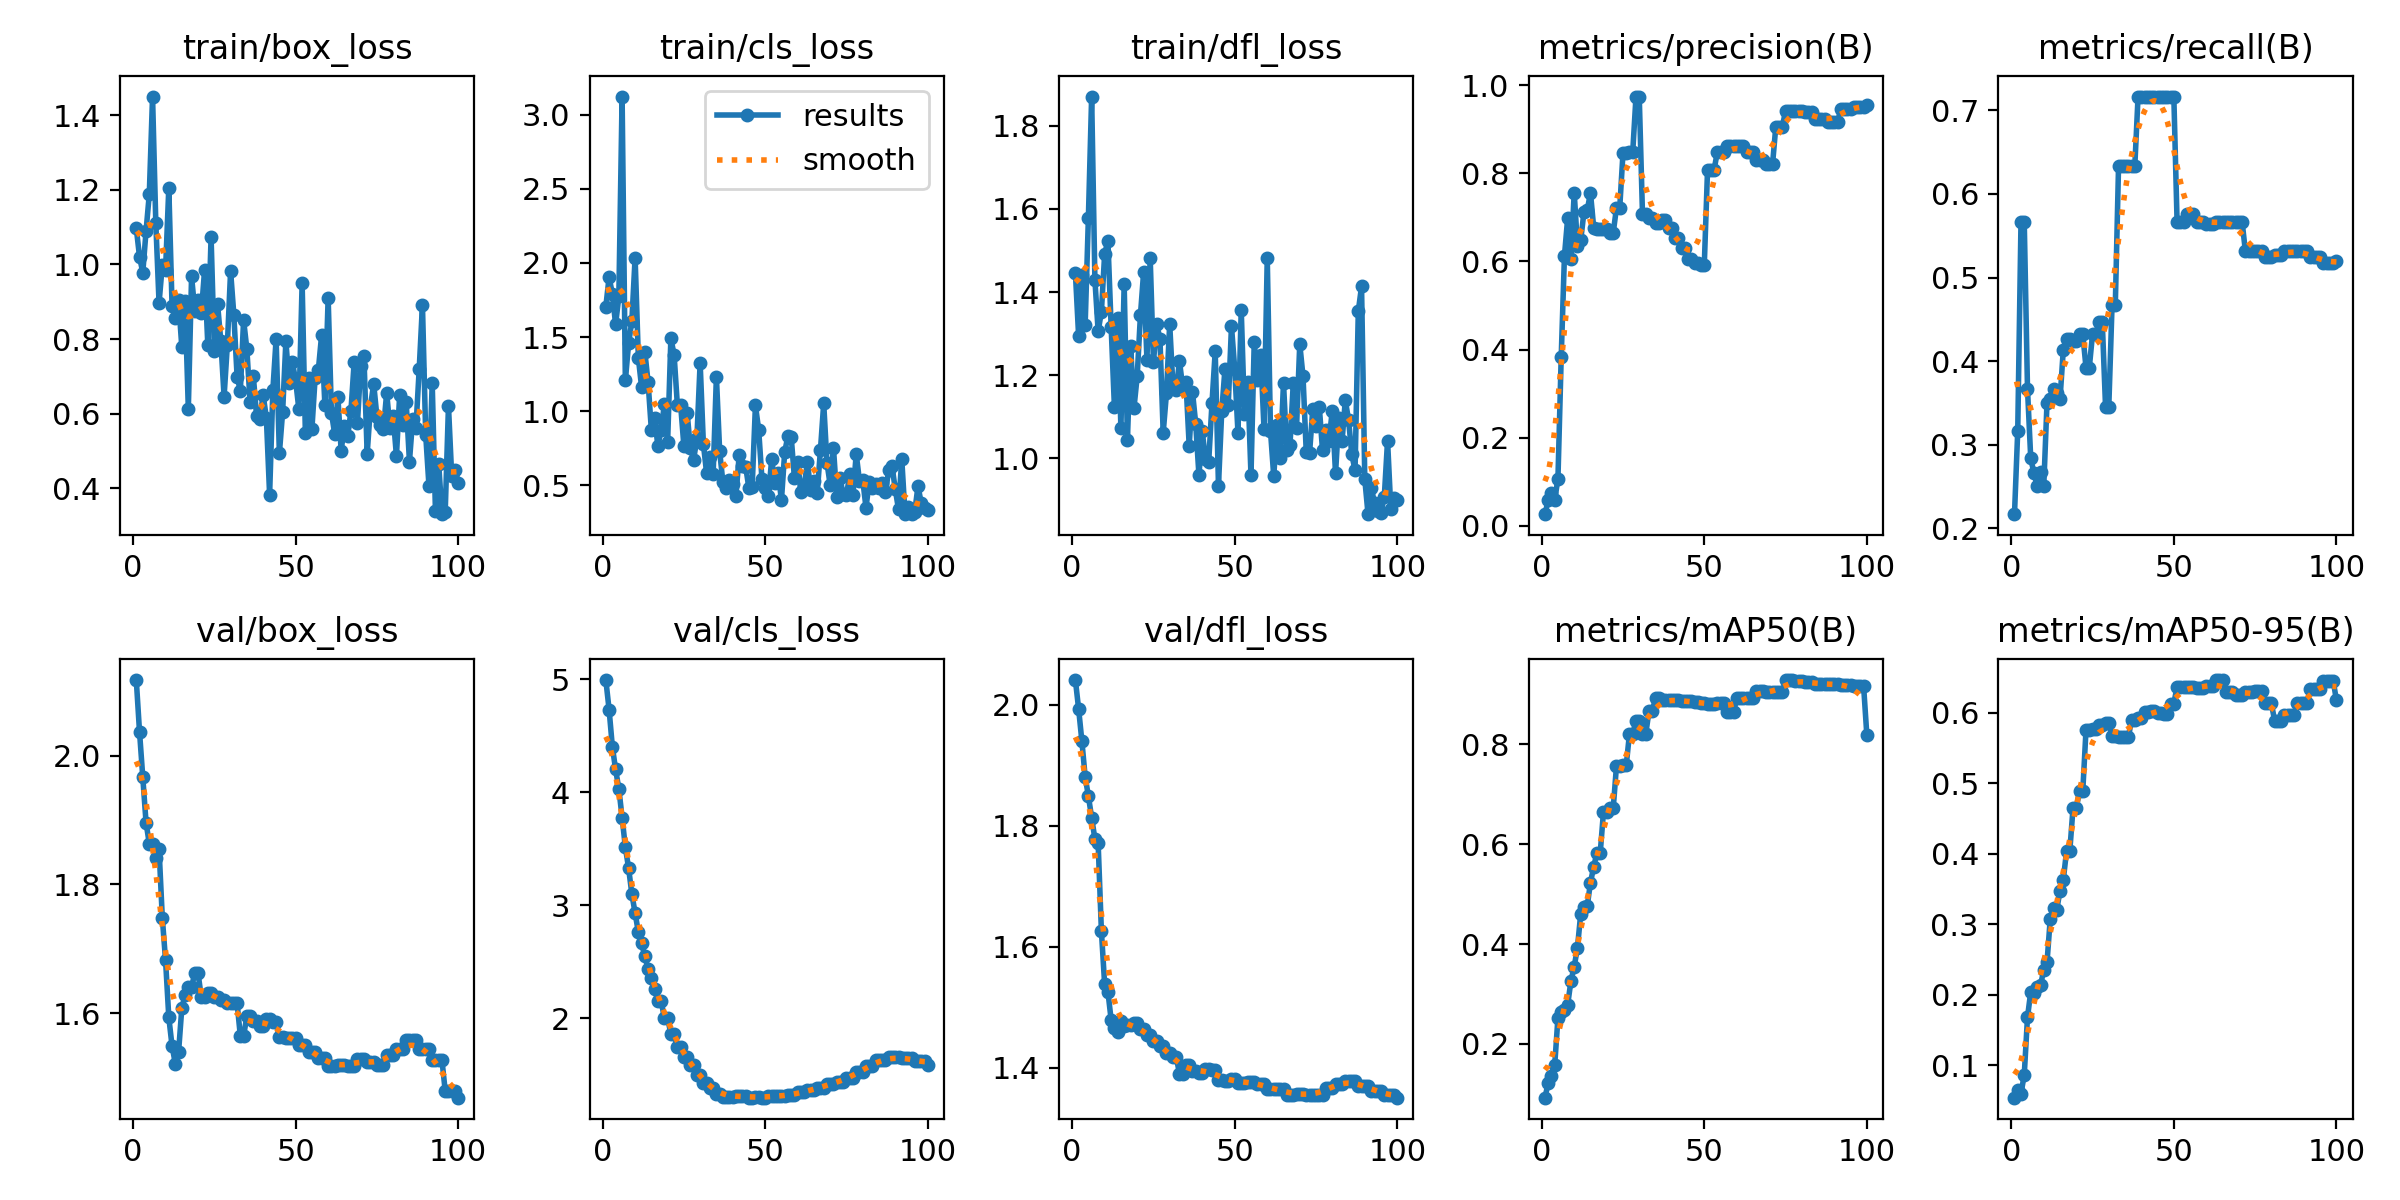

Data behind this chart, as committed beside it:
epoch, time, train/box_loss, train/cls_loss, train/dfl_loss, metrics/precision(B), metrics/recall(B), metrics/mAP50(B), metrics/mAP50-95(B), val/box_loss, val/cls_loss, val/dfl_loss, lr/pg0, lr/pg1, lr/pg2
1, 17.32, 1.097, 1.706, 1.446, 0.02637, 0.2167, 0.09246, 0.05376, 2.117, 4.992, 2.041, 0, 0, 0
2, 26.16, 1.02, 1.903, 1.294, 0.05753, 0.3167, 0.1219, 0.06488, 2.036, 4.731, 1.993, 1.17822e-06, 1.17822e-06, 1.17822e-06
3, 32.98, 0.978, 1.792, 1.442, 0.07336, 0.5667, 0.1367, 0.05964, 1.966, 4.403, 1.939, 2.33288e-06, 2.33288e-06, 2.33288e-06
4, 40.9, 1.089, 1.586, 1.321, 0.05816, 0.5667, 0.1575, 0.08599, 1.896, 4.201, 1.881, 3.46397e-06, 3.46397e-06, 3.46397e-06
5, 47.96, 1.188, 1.774, 1.579, 0.1072, 0.3667, 0.2524, 0.1679, 1.863, 4.029, 1.849, 4.5715e-06, 4.5715e-06, 4.5715e-06
6, 55.22, 1.45, 3.122, 1.87, 0.3824, 0.2833, 0.2635, 0.204, 1.863, 3.775, 1.813, 5.65548e-06, 5.65548e-06, 5.65548e-06
7, 62.07, 1.111, 1.208, 1.43, 0.6127, 0.2656, 0.2671, 0.2025, 1.842, 3.512, 1.778, 6.71588e-06, 6.71588e-06, 6.71588e-06
8, 69.55, 0.8964, 1.457, 1.305, 0.6989, 0.25, 0.279, 0.2114, 1.855, 3.327, 1.771, 7.75273e-06, 7.75273e-06, 7.75273e-06
9, 77.85, 0.9986, 1.609, 1.353, 0.6045, 0.2667, 0.3264, 0.213, 1.748, 3.099, 1.626, 8.76602e-06, 8.76602e-06, 8.76602e-06
10, 86.66, 0.9852, 2.035, 1.492, 0.7561, 0.25, 0.3548, 0.235, 1.682, 2.93, 1.538, 9.75574e-06, 9.75574e-06, 9.75574e-06
11, 94.15, 1.205, 1.359, 1.524, 0.6347, 0.3503, 0.3928, 0.2455, 1.594, 2.76, 1.526, 1.07219e-05, 1.07219e-05, 1.07219e-05
12, 101.9, 0.8887, 1.161, 1.316, 0.6478, 0.3543, 0.4604, 0.3075, 1.549, 2.662, 1.479, 1.16645e-05, 1.16645e-05, 1.16645e-05
13, 108.5, 0.8568, 1.4, 1.124, 0.7123, 0.3661, 0.4739, 0.3221, 1.522, 2.545, 1.465, 1.25835e-05, 1.25835e-05, 1.25835e-05
14, 115, 0.9035, 1.194, 1.337, 0.7159, 0.3623, 0.4761, 0.3204, 1.54, 2.434, 1.46, 1.3479e-05, 1.3479e-05, 1.3479e-05
15, 122, 0.7781, 0.8727, 1.073, 0.7556, 0.3547, 0.5229, 0.3473, 1.608, 2.357, 1.478, 1.43509e-05, 1.43509e-05, 1.43509e-05
16, 128.9, 0.9012, 0.956, 1.42, 0.6762, 0.4129, 0.5554, 0.3625, 1.628, 2.256, 1.47, 1.51993e-05, 1.51993e-05, 1.51993e-05
17, 135.9, 0.6132, 0.7655, 1.045, 0.6734, 0.427, 0.5826, 0.4032, 1.641, 2.153, 1.471, 1.60241e-05, 1.60241e-05, 1.60241e-05
18, 142.7, 0.9679, 0.8726, 1.27, 0.6734, 0.427, 0.5826, 0.4032, 1.641, 2.153, 1.471, 1.68253e-05, 1.68253e-05, 1.68253e-05
19, 149.8, 0.8749, 1.046, 1.12, 0.6732, 0.4241, 0.6647, 0.4646, 1.662, 2.001, 1.473, 1.7603e-05, 1.7603e-05, 1.7603e-05
20, 156.8, 0.9043, 0.7912, 1.197, 0.6732, 0.4241, 0.6647, 0.4646, 1.662, 2.001, 1.473, 1.83571e-05, 1.83571e-05, 1.83571e-05
21, 163.9, 0.8705, 1.492, 1.344, 0.665, 0.4323, 0.6723, 0.4886, 1.625, 1.859, 1.464, 1.90876e-05, 1.90876e-05, 1.90876e-05
22, 170.7, 0.9846, 1.378, 1.45, 0.665, 0.4323, 0.6723, 0.4886, 1.625, 1.859, 1.464, 1.97946e-05, 1.97946e-05, 1.97946e-05
23, 178.4, 0.7828, 1.04, 1.238, 0.7216, 0.3918, 0.7568, 0.5757, 1.631, 1.743, 1.455, 2.0478e-05, 2.0478e-05, 2.0478e-05
24, 187.5, 1.073, 1.042, 1.483, 0.7216, 0.3918, 0.7568, 0.5757, 1.631, 1.743, 1.455, 2.11379e-05, 2.11379e-05, 2.11379e-05
25, 194.7, 0.769, 0.7664, 1.232, 0.8456, 0.4324, 0.7581, 0.5761, 1.625, 1.656, 1.445, 2.17741e-05, 2.17741e-05, 2.17741e-05
26, 203.7, 0.8934, 0.988, 1.322, 0.8456, 0.4324, 0.7581, 0.5761, 1.625, 1.656, 1.445, 2.23869e-05, 2.23869e-05, 2.23869e-05
27, 213.3, 0.7938, 0.7495, 1.288, 0.8485, 0.4462, 0.8216, 0.5825, 1.621, 1.582, 1.437, 2.2976e-05, 2.2976e-05, 2.2976e-05
28, 220.9, 0.6458, 0.6732, 1.062, 0.8485, 0.4462, 0.8216, 0.5825, 1.621, 1.582, 1.437, 2.35417e-05, 2.35417e-05, 2.35417e-05
29, 228.5, 0.784, 0.8173, 1.156, 0.9741, 0.3453, 0.8473, 0.5849, 1.616, 1.493, 1.424, 2.40837e-05, 2.40837e-05, 2.40837e-05
30, 236.2, 0.9821, 1.327, 1.324, 0.9741, 0.3453, 0.8473, 0.5849, 1.616, 1.493, 1.424, 2.46022e-05, 2.46022e-05, 2.46022e-05
31, 243.1, 0.8649, 0.7777, 1.173, 0.7067, 0.4667, 0.8207, 0.5661, 1.616, 1.425, 1.419, 2.50971e-05, 2.50971e-05, 2.50971e-05
32, 249.7, 0.6996, 0.5798, 1.164, 0.7067, 0.4667, 0.8207, 0.5661, 1.616, 1.425, 1.419, 2.55685e-05, 2.55685e-05, 2.55685e-05
33, 256.2, 0.6613, 0.6884, 1.234, 0.6974, 0.6333, 0.8667, 0.5653, 1.565, 1.38, 1.391, 2.60163e-05, 2.60163e-05, 2.60163e-05
34, 265, 0.8515, 0.5771, 1.172, 0.6974, 0.6333, 0.8667, 0.5653, 1.565, 1.38, 1.391, 2.64405e-05, 2.64405e-05, 2.64405e-05
35, 272.3, 0.773, 1.232, 1.184, 0.6865, 0.6333, 0.892, 0.5649, 1.596, 1.333, 1.405, 2.68412e-05, 2.68412e-05, 2.68412e-05
36, 279.8, 0.6317, 0.7307, 1.03, 0.6865, 0.6333, 0.892, 0.5649, 1.596, 1.333, 1.405, 2.72183e-05, 2.72183e-05, 2.72183e-05
37, 289.6, 0.7, 0.5197, 1.161, 0.6941, 0.6333, 0.8894, 0.5888, 1.589, 1.303, 1.394, 2.75718e-05, 2.75718e-05, 2.75718e-05
38, 302.5, 0.5929, 0.4792, 1.084, 0.6941, 0.6333, 0.8894, 0.5888, 1.589, 1.303, 1.394, 2.79018e-05, 2.79018e-05, 2.79018e-05
39, 311.4, 0.5868, 0.5359, 0.959, 0.6754, 0.7167, 0.8894, 0.5921, 1.58, 1.304, 1.392, 2.82082e-05, 2.82082e-05, 2.82082e-05
40, 320.2, 0.6506, 0.5117, 1.067, 0.6754, 0.7167, 0.8894, 0.5921, 1.58, 1.304, 1.392, 2.84911e-05, 2.84911e-05, 2.84911e-05
41, 327.2, 0.5893, 0.427, 0.9983, 0.6531, 0.7167, 0.8889, 0.6008, 1.59, 1.312, 1.398, 2.87504e-05, 2.87504e-05, 2.87504e-05
42, 333.2, 0.3831, 0.7016, 0.9925, 0.6531, 0.7167, 0.8889, 0.6008, 1.59, 1.312, 1.398, 2.89861e-05, 2.89861e-05, 2.89861e-05
43, 340.5, 0.6633, 0.6278, 1.132, 0.6304, 0.7167, 0.8862, 0.6019, 1.586, 1.309, 1.396, 2.91983e-05, 2.91983e-05, 2.91983e-05
44, 350.1, 0.8002, 0.6262, 1.258, 0.6304, 0.7167, 0.8862, 0.6019, 1.586, 1.309, 1.396, 2.93869e-05, 2.93869e-05, 2.93869e-05
45, 358.5, 0.4938, 0.4795, 0.9344, 0.6055, 0.7167, 0.8863, 0.5991, 1.563, 1.296, 1.38, 2.9552e-05, 2.9552e-05, 2.9552e-05
46, 365, 0.6045, 0.4894, 1.113, 0.6055, 0.7167, 0.8863, 0.5991, 1.563, 1.296, 1.38, 2.96935e-05, 2.96935e-05, 2.96935e-05
47, 371.7, 0.7938, 1.038, 1.216, 0.5961, 0.7167, 0.8847, 0.5977, 1.562, 1.302, 1.379, 2.98114e-05, 2.98114e-05, 2.98114e-05
48, 378.2, 0.6813, 0.8751, 1.128, 0.5961, 0.7167, 0.8847, 0.5977, 1.562, 1.302, 1.379, 2.99058e-05, 2.99058e-05, 2.99058e-05
49, 384.6, 0.738, 0.5447, 1.318, 0.5913, 0.7167, 0.8821, 0.6126, 1.561, 1.296, 1.381, 2.99766e-05, 2.99766e-05, 2.99766e-05
50, 391.5, 0.6892, 0.4839, 1.215, 0.5913, 0.7167, 0.8821, 0.6126, 1.561, 1.296, 1.381, 3.00238e-05, 3.00238e-05, 3.00238e-05
51, 398.7, 0.612, 0.4305, 1.061, 0.8071, 0.5667, 0.8801, 0.6366, 1.551, 1.308, 1.376, 3.00475e-05, 3.00475e-05, 3.00475e-05
52, 405, 0.9496, 0.6755, 1.358, 0.8071, 0.5667, 0.8801, 0.6366, 1.551, 1.308, 1.376, 3.00476e-05, 3.00476e-05, 3.00476e-05
53, 413.2, 0.5476, 0.5146, 1.106, 0.8071, 0.5667, 0.8801, 0.6366, 1.551, 1.308, 1.376, 3.00242e-05, 3.00242e-05, 3.00242e-05
54, 420.4, 0.6944, 0.5824, 1.183, 0.848, 0.5766, 0.8839, 0.6358, 1.54, 1.31, 1.377, 2.99772e-05, 2.99772e-05, 2.99772e-05
55, 428, 0.5581, 0.3994, 0.9594, 0.848, 0.5766, 0.8839, 0.6358, 1.54, 1.31, 1.377, 2.99066e-05, 2.99066e-05, 2.99066e-05
56, 434.5, 0.6969, 0.7244, 1.28, 0.848, 0.5766, 0.8839, 0.6358, 1.54, 1.31, 1.377, 2.98125e-05, 2.98125e-05, 2.98125e-05
57, 441, 0.7184, 0.8333, 1.188, 0.8611, 0.5667, 0.8654, 0.6345, 1.531, 1.318, 1.373, 2.96948e-05, 2.96948e-05, 2.96948e-05
58, 447.2, 0.8114, 0.8281, 1.248, 0.8611, 0.5667, 0.8654, 0.6345, 1.531, 1.318, 1.373, 2.95535e-05, 2.95535e-05, 2.95535e-05
59, 453.6, 0.6228, 0.5464, 1.072, 0.8611, 0.5667, 0.8654, 0.6345, 1.531, 1.318, 1.373, 2.93887e-05, 2.93887e-05, 2.93887e-05
60, 460, 0.9109, 0.6565, 1.482, 0.8623, 0.5646, 0.8924, 0.6374, 1.518, 1.343, 1.365, 2.92003e-05, 2.92003e-05, 2.92003e-05
... 40 more rows
